Labelled photos from "bali-3", an image-classification folder in realtechsupport/c-plus-r. The possible labels are: aroid, cacao, passiflora.

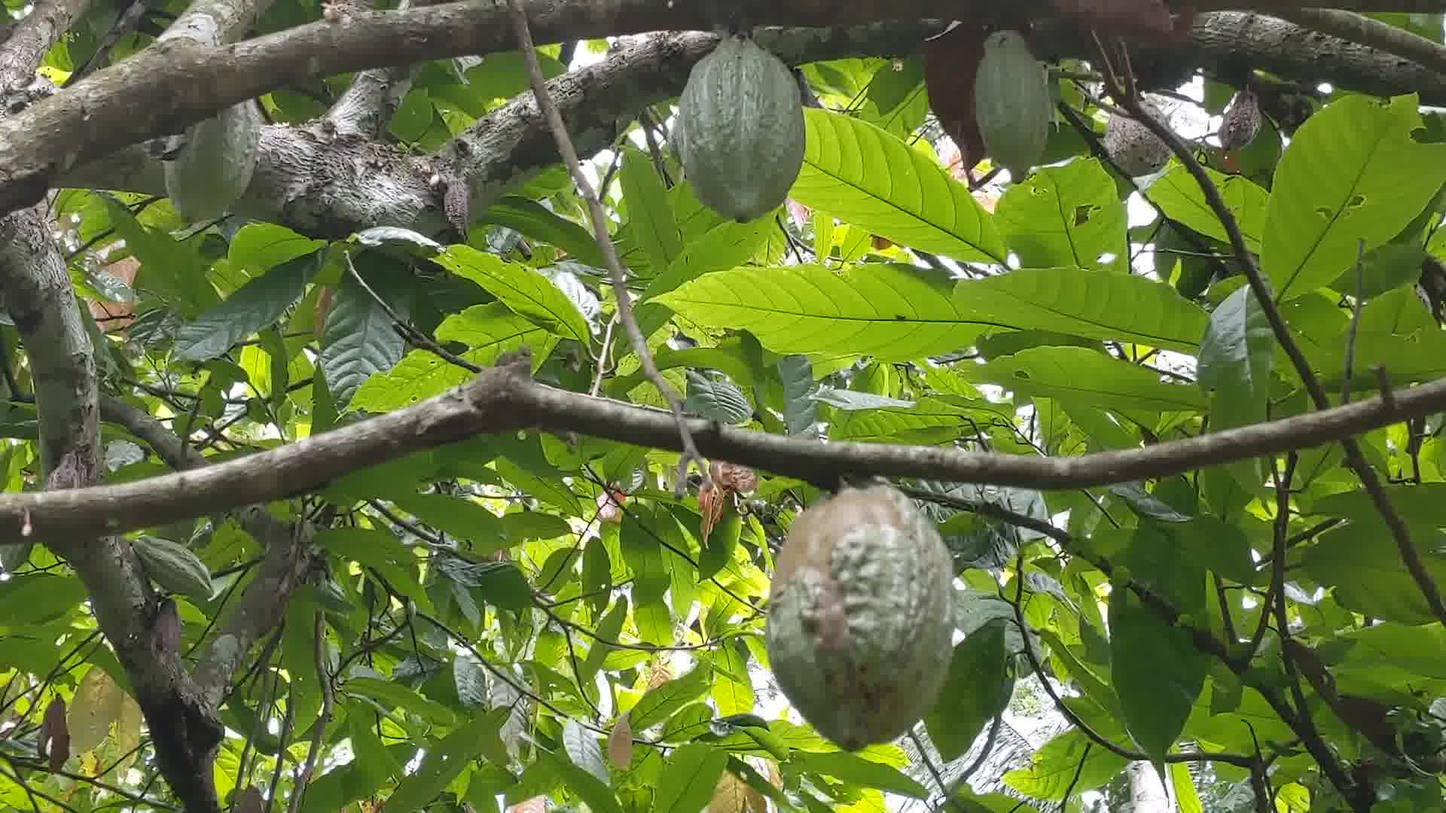
Label: cacao

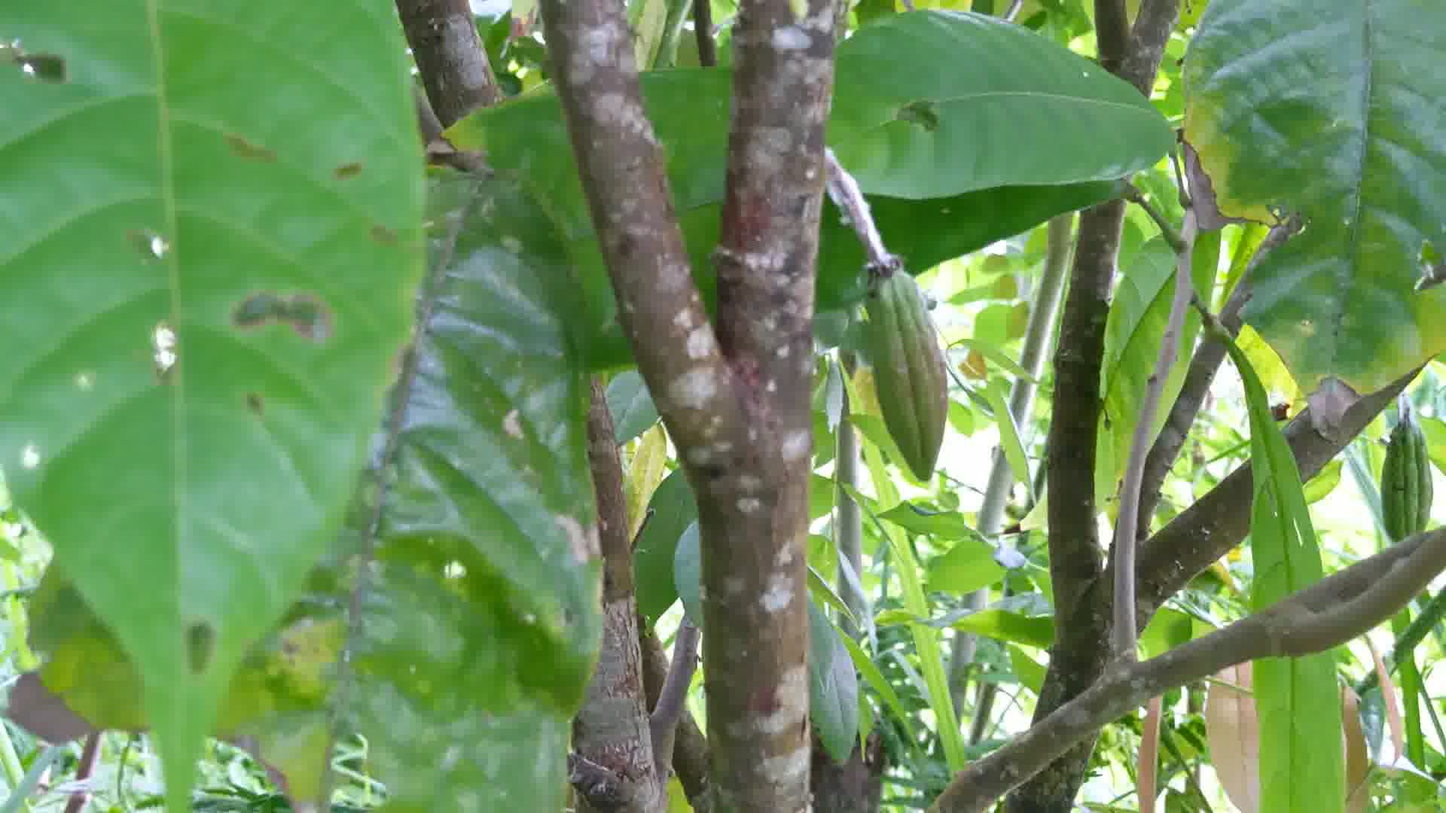
Label: cacao

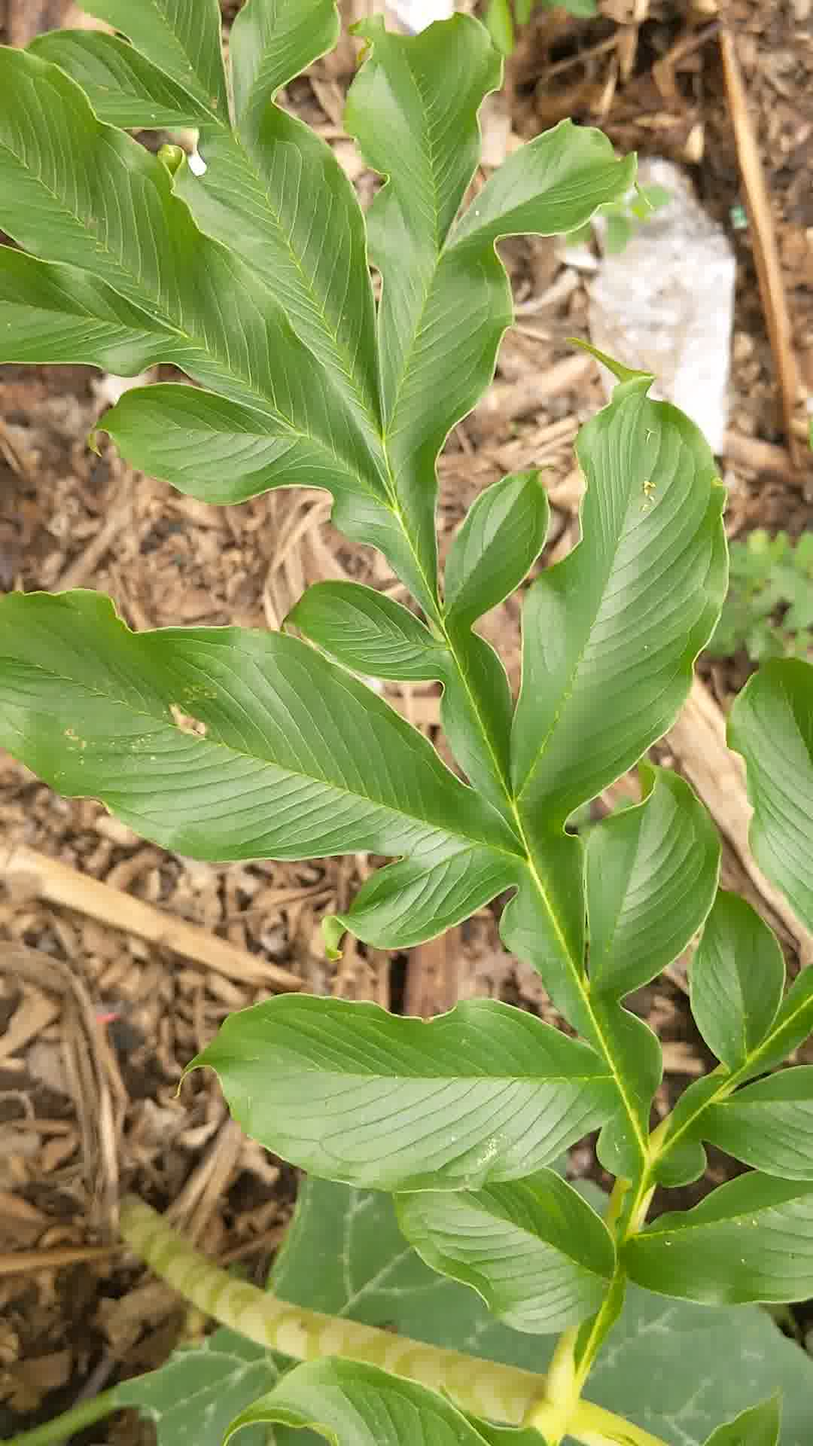
Label: aroid

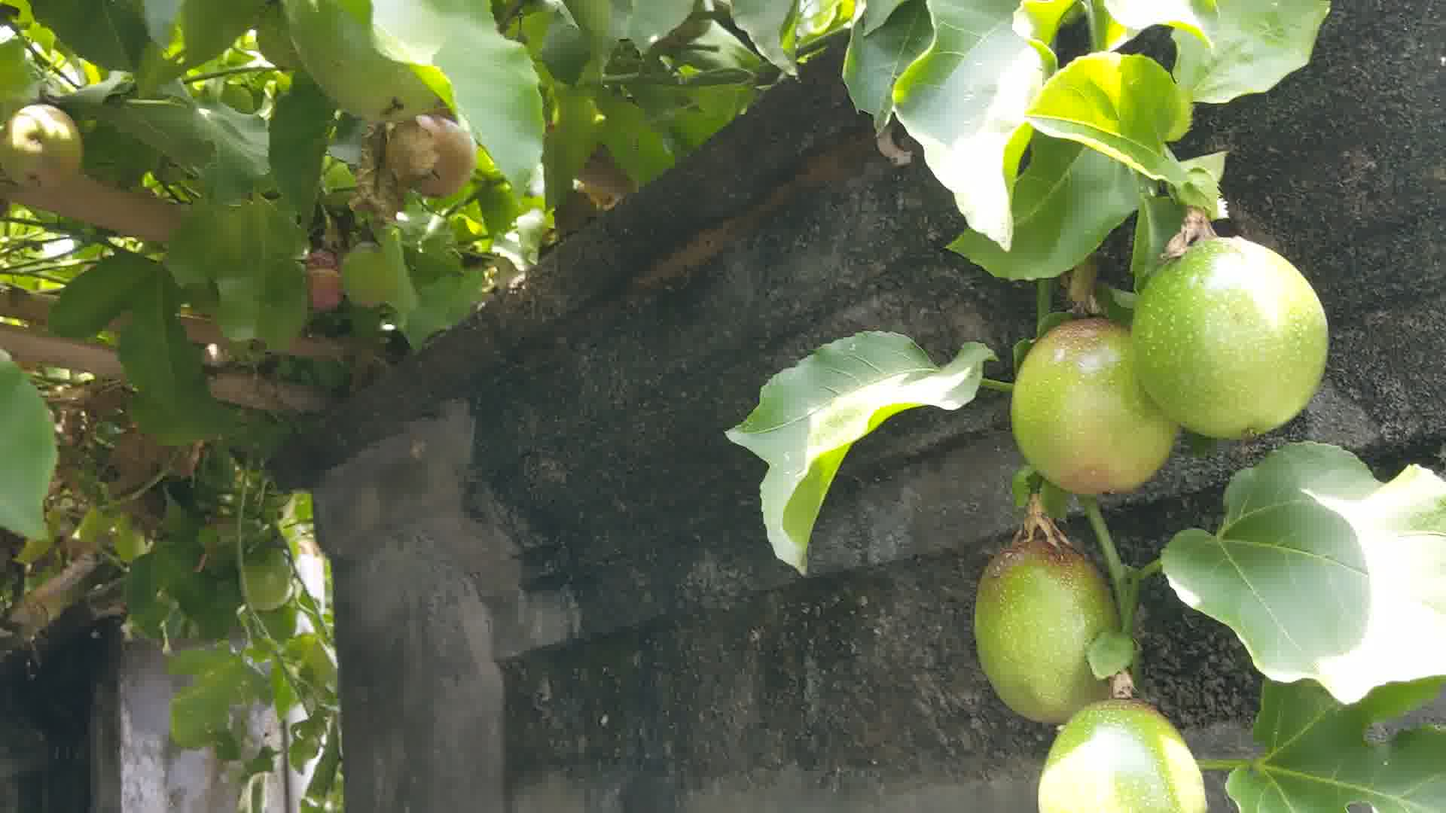
Label: passiflora

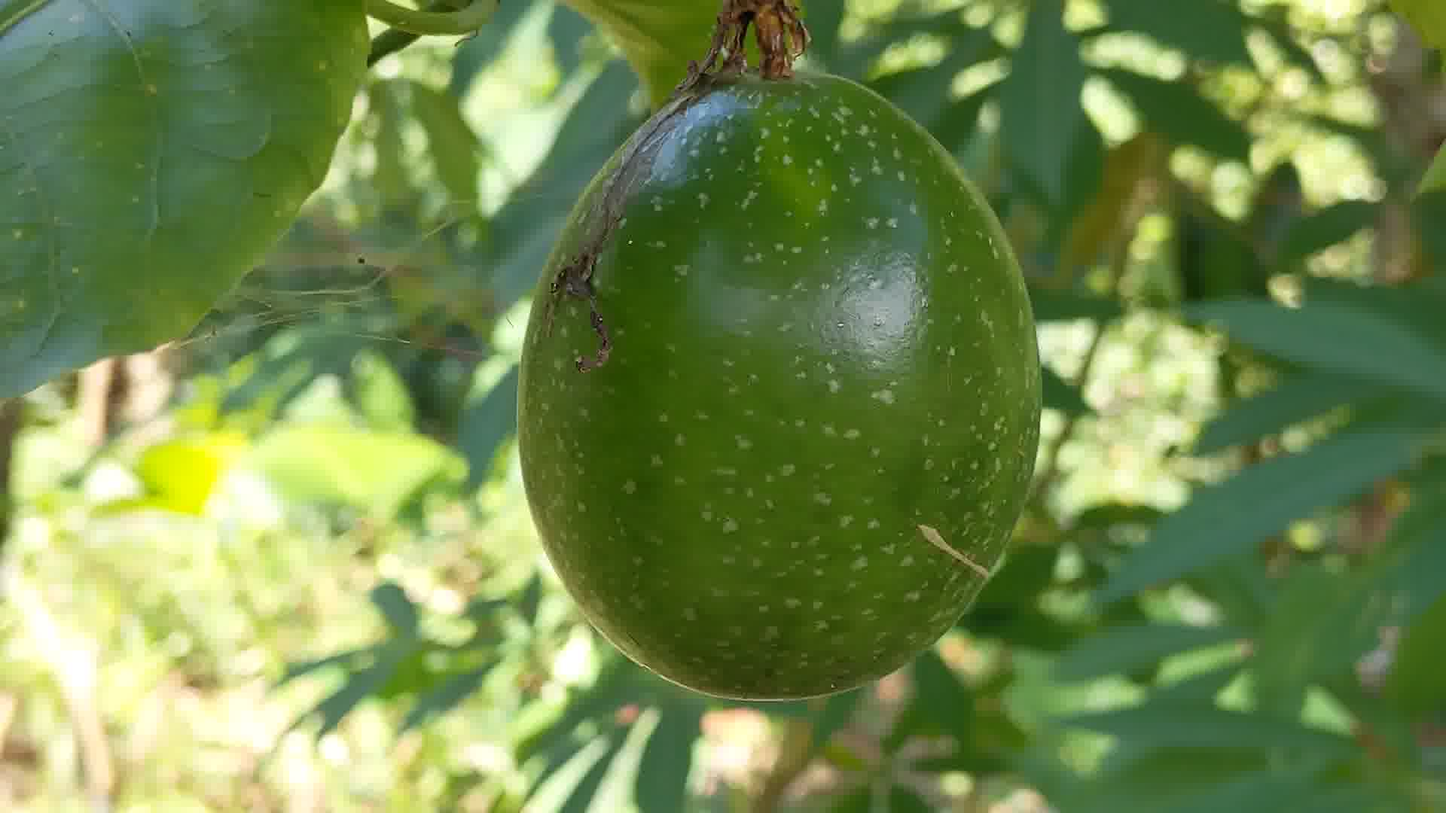
Label: passiflora

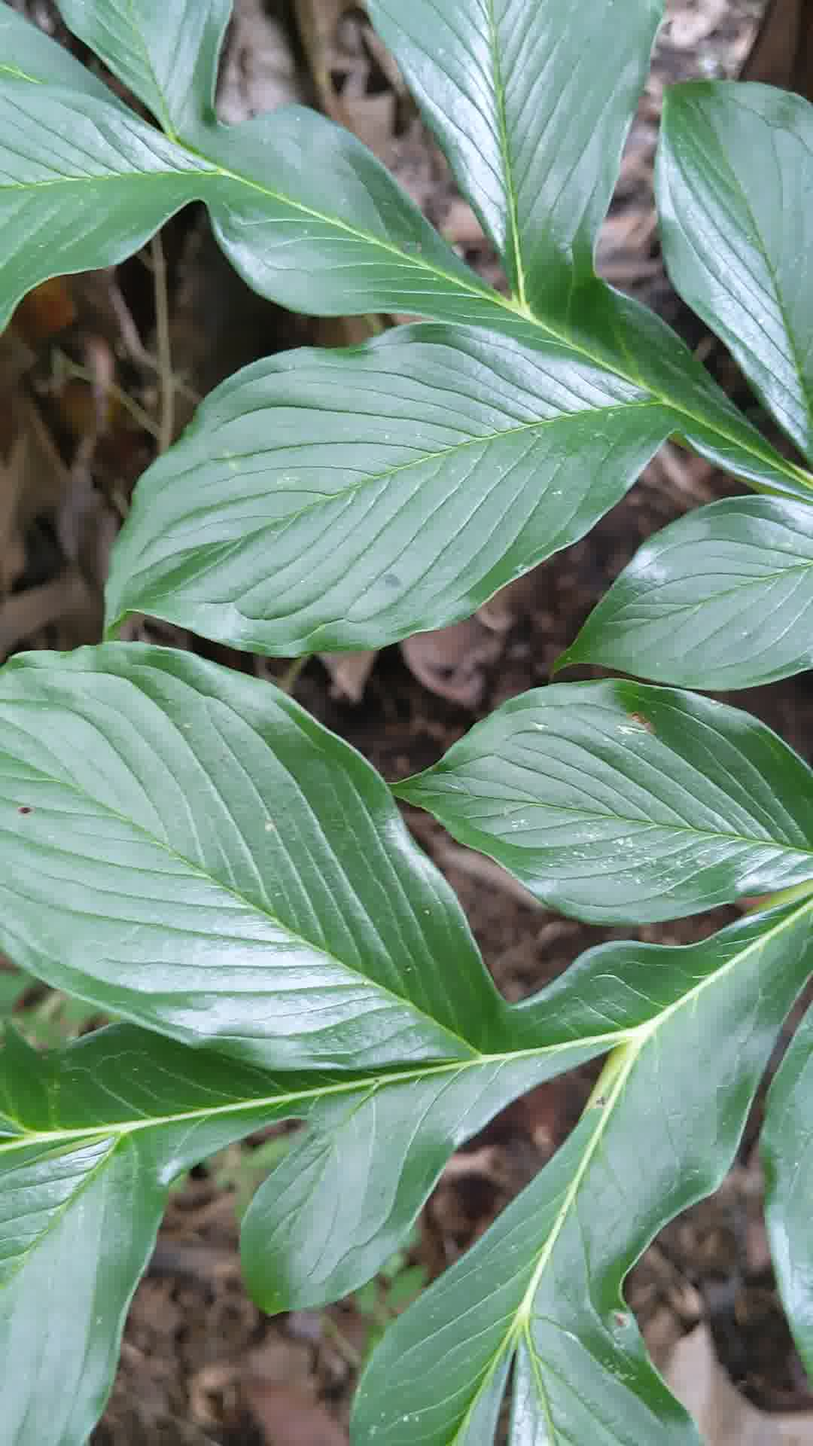
Label: aroid
